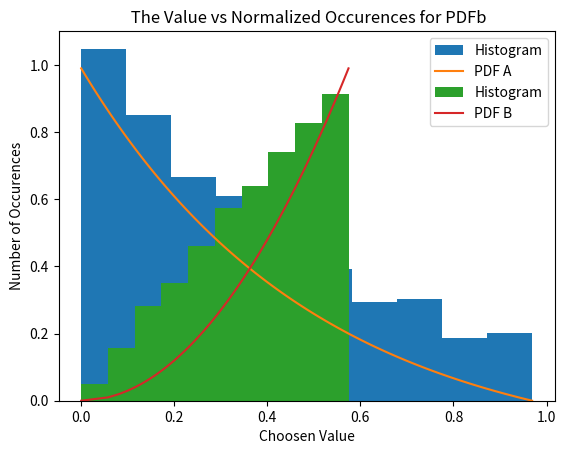

Write the Python code that produced this figure.
#!/usr/bin/env python
# coding: utf-8

# In[30]:


import random
import matplotlib.pyplot as plt
import math
import numpy as np

e = math.exp(1)                                        # Euler's number for simplicity
c1 = 2 / (1 - e**-2)                                   # Defining the constant in front of pdf for simplicity
r = [i * 10**-2 for i in range(0,100)]                 # range of numbers between 0&1
y = [-math.log(1 - (2 * i / c1 )  ) / 2 for i in r]    # pdf


listy = []                                             #
for i in range(10000):                                 #
    listy.append(random.choice(y))                     # Creating a number list of numbers from pdf (y)
    
z = y[::-1]                                            # Equivalent of not transformed pdf

### PLOTTING THE PLOT ###

weights = np.ones_like(listy)/float(len(listy)) * 5    # Normalizing the histogram to 1
plt.hist(listy, weights=weights, label = "Histogram")  # Plotting random number list histogram which is normalized to 1  
plt.plot(z,r, label = "PDF A")               # Pdf plot
plt.xlabel("Choosen Value")                            # labeling the axes
plt.ylabel("Number of Occurences")
plt.title(" The Value vs Normalized Occurences for PDFa")
plt.legend()
plt.grid()
plt.show()



### CALCULATIONS FOR PDF B ###
a = [i * 10**-2 for i in range(0,100)]                # Values of x between 0 & 1
b = [math.sqrt(i/3) for i in a]                       # Values of pdf for 0<x<1

listb = []                                            # Generation of list of randomly chosen values from the pdf
for i in range(10000):
    listb.append(random.choice(b))

    
### PLOTTING THE PLOT ###
weights2 = np.ones_like(listb)/float(len(listb)) * 5    # Normalizing the histogram to 1
plt.hist(listb, weights=weights2, label = "Histogram")  # plot of histogram
plt.plot(b,a, label = "PDF B")                          # plot of the pdf
plt.xlabel("Choosen Value")                             # labeling the axes
plt.ylabel("Number of Occurences")                      #
plt.title(" The Value vs Normalized Occurences for PDFb")
plt.legend()
plt.grid()
plt.show()


# In[ ]:




